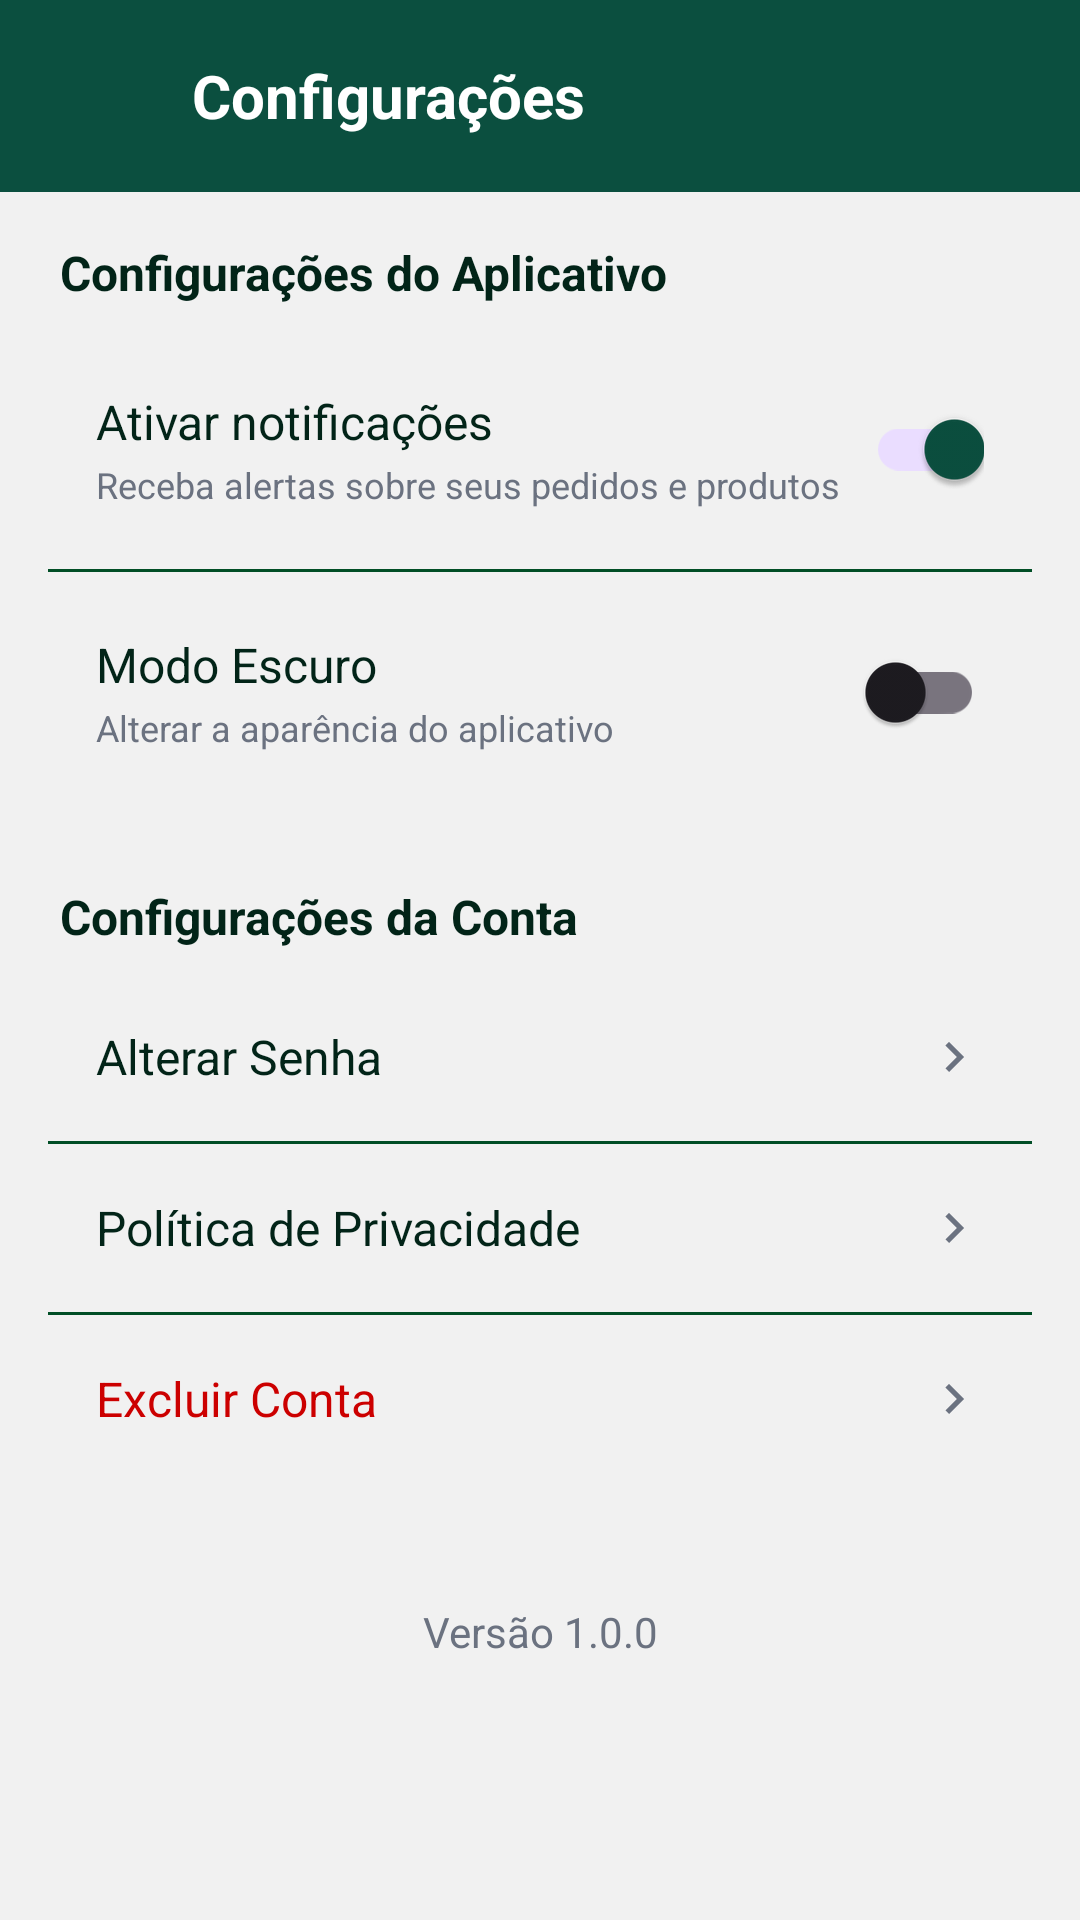

The Android layout XML behind this screen, and the referenced resources:
<!-- AndroidManifest.xml: application theme Theme.Manufato -->
<!-- res/layout/activity_settings.xml -->
<?xml version="1.0" encoding="utf-8"?>
<androidx.constraintlayout.widget.ConstraintLayout xmlns:android="http://schemas.android.com/apk/res/android"
    xmlns:app="http://schemas.android.com/apk/res-auto"
    android:layout_width="match_parent"
    android:layout_height="match_parent"
    android:background="@color/background">

    
    <com.google.android.material.appbar.MaterialToolbar
        android:id="@+id/toolbar"
        android:layout_width="match_parent"
        android:layout_height="?attr/actionBarSize"
        android:background="@color/primary"
        app:layout_constraintTop_toTopOf="parent"
        app:layout_constraintStart_toStartOf="parent"
        app:layout_constraintEnd_toEndOf="parent">

        <ImageButton
            android:id="@+id/backButton"
            android:layout_width="48dp"
            android:layout_height="48dp"
            android:src="@drawable/ic_arrow_back"
            android:background="?attr/selectableItemBackgroundBorderless"
            android:contentDescription="@string/back_button_desc"
            app:tint="@color/white" />

        <TextView
            android:layout_width="wrap_content"
            android:layout_height="wrap_content"
            android:text="@string/settings_title"
            android:textColor="@color/white"
            android:textSize="20sp"
            android:textStyle="bold"
            android:layout_gravity="center_vertical"
            android:layout_marginStart="16dp"/>

    </com.google.android.material.appbar.MaterialToolbar>

    <ScrollView
        android:layout_width="match_parent"
        android:layout_height="0dp"
        app:layout_constraintTop_toBottomOf="@id/toolbar"
        app:layout_constraintBottom_toBottomOf="parent"
        app:layout_constraintStart_toStartOf="parent"
        app:layout_constraintEnd_toEndOf="parent">

        <LinearLayout
            android:layout_width="match_parent"
            android:layout_height="wrap_content"
            android:orientation="vertical"
            android:padding="16dp">

            
            <TextView
                android:layout_width="wrap_content"
                android:layout_height="wrap_content"
                android:text="@string/app_settings_header"
                android:textColor="@color/text_primary"
                android:textSize="16sp"
                android:textStyle="bold"
                android:layout_marginBottom="8dp"
                android:layout_marginStart="4dp" />

            <LinearLayout
                android:layout_width="match_parent"
                android:layout_height="wrap_content"
                android:orientation="vertical"
                android:background="@drawable/profile_section_background"
                android:layout_marginBottom="24dp">

                
                <LinearLayout
                    android:layout_width="match_parent"
                    android:layout_height="wrap_content"
                    android:orientation="horizontal"
                    android:gravity="center_vertical"
                    android:padding="16dp">

                    <LinearLayout
                        android:layout_width="0dp"
                        android:layout_height="wrap_content"
                        android:layout_weight="1"
                        android:orientation="vertical">

                        <TextView
                            android:layout_width="wrap_content"
                            android:layout_height="wrap_content"
                            android:text="@string/enable_notifications"
                            android:textColor="@color/text_primary"
                            android:textSize="16sp" />

                        <TextView
                            android:layout_width="wrap_content"
                            android:layout_height="wrap_content"
                            android:text="@string/enable_notifications_desc"
                            android:textColor="@color/text_secondary"
                            android:textSize="12sp"
                            android:layout_marginTop="2dp" />
                    </LinearLayout>

                    <com.google.android.material.switchmaterial.SwitchMaterial
                        android:id="@+id/notificationsSwitch"
                        android:layout_width="wrap_content"
                        android:layout_height="wrap_content"
                        android:checked="true" />

                </LinearLayout>

                <View
                    android:layout_width="match_parent"
                    android:layout_height="1dp"
                    android:background="@color/divider" />

                
                <LinearLayout
                    android:layout_width="match_parent"
                    android:layout_height="wrap_content"
                    android:orientation="horizontal"
                    android:gravity="center_vertical"
                    android:padding="16dp">

                    <LinearLayout
                        android:layout_width="0dp"
                        android:layout_height="wrap_content"
                        android:layout_weight="1"
                        android:orientation="vertical">

                        <TextView
                            android:layout_width="wrap_content"
                            android:layout_height="wrap_content"
                            android:text="@string/dark_mode"
                            android:textColor="@color/text_primary"
                            android:textSize="16sp" />

                        <TextView
                            android:layout_width="wrap_content"
                            android:layout_height="wrap_content"
                            android:text="@string/dark_mode_desc"
                            android:textColor="@color/text_secondary"
                            android:textSize="12sp"
                            android:layout_marginTop="2dp" />
                    </LinearLayout>

                    <com.google.android.material.switchmaterial.SwitchMaterial
                        android:id="@+id/darkModeSwitch"
                        android:layout_width="wrap_content"
                        android:layout_height="wrap_content" />

                </LinearLayout>

            </LinearLayout>

            
            <TextView
                android:layout_width="wrap_content"
                android:layout_height="wrap_content"
                android:text="@string/account_settings_header"
                android:textColor="@color/text_primary"
                android:textSize="16sp"
                android:textStyle="bold"
                android:layout_marginBottom="8dp"
                android:layout_marginStart="4dp" />

            <LinearLayout
                android:layout_width="match_parent"
                android:layout_height="wrap_content"
                android:orientation="vertical"
                android:background="@drawable/profile_section_background"
                android:layout_marginBottom="24dp">

                
                <LinearLayout
                    android:id="@+id/changePasswordItem"
                    android:layout_width="match_parent"
                    android:layout_height="56dp"
                    android:orientation="horizontal"
                    android:gravity="center_vertical"
                    android:paddingStart="16dp"
                    android:paddingEnd="16dp"
                    android:clickable="true"
                    android:focusable="true"
                    android:background="?attr/selectableItemBackground">

                    <TextView
                        android:layout_width="0dp"
                        android:layout_height="wrap_content"
                        android:layout_weight="1"
                        android:text="@string/change_password"
                        android:textColor="@color/text_primary"
                        android:textSize="16sp" />

                    <ImageView
                        android:layout_width="20dp"
                        android:layout_height="20dp"
                        android:src="@drawable/ic_arrow_right"
                        android:contentDescription="Arrow" />

                </LinearLayout>

                <View
                    android:layout_width="match_parent"
                    android:layout_height="1dp"
                    android:background="@color/divider" />

                
                <LinearLayout
                    android:id="@+id/privacyPolicyItem"
                    android:layout_width="match_parent"
                    android:layout_height="56dp"
                    android:orientation="horizontal"
                    android:gravity="center_vertical"
                    android:paddingStart="16dp"
                    android:paddingEnd="16dp"
                    android:clickable="true"
                    android:focusable="true"
                    android:background="?attr/selectableItemBackground">

                    <TextView
                        android:layout_width="0dp"
                        android:layout_height="wrap_content"
                        android:layout_weight="1"
                        android:text="@string/privacy_policy"
                        android:textColor="@color/text_primary"
                        android:textSize="16sp" />

                    <ImageView
                        android:layout_width="20dp"
                        android:layout_height="20dp"
                        android:src="@drawable/ic_arrow_right"
                        android:contentDescription="Arrow" />

                </LinearLayout>
                
                <View
                    android:layout_width="match_parent"
                    android:layout_height="1dp"
                    android:background="@color/divider" />

                
                <LinearLayout
                    android:id="@+id/deleteAccountItem"
                    android:layout_width="match_parent"
                    android:layout_height="56dp"
                    android:orientation="horizontal"
                    android:gravity="center_vertical"
                    android:paddingStart="16dp"
                    android:paddingEnd="16dp"
                    android:clickable="true"
                    android:focusable="true"
                    android:background="?attr/selectableItemBackground">

                    <TextView
                        android:layout_width="0dp"
                        android:layout_height="wrap_content"
                        android:layout_weight="1"
                        android:text="@string/delete_account"
                        android:textColor="@android:color/holo_red_dark"
                        android:textSize="16sp" />

                    <ImageView
                        android:layout_width="20dp"
                        android:layout_height="20dp"
                        android:src="@drawable/ic_arrow_right"
                        android:contentDescription="Arrow" />

                </LinearLayout>

            </LinearLayout>

            
            <TextView
                android:layout_width="match_parent"
                android:layout_height="wrap_content"
                android:text="@string/app_version"
                android:textColor="@color/text_secondary"
                android:textSize="14sp"
                android:gravity="center"
                android:layout_marginTop="16dp" />

        </LinearLayout>

    </ScrollView>

</androidx.constraintlayout.widget.ConstraintLayout>
<!-- resources referenced by this layout -->
<resources>
  <color name="background">#F1F1F1</color>
  <color name="divider">#014e26</color>
  <color name="primary">#0b4f3f</color>
  <color name="text_primary">#022418</color>
  <color name="text_secondary">#6B7280</color>
  <color name="white">#FFFFFFFF</color>
  <!-- drawable ic_arrow_right (drawable) -->
  <vector xmlns:android="http://schemas.android.com/apk/res/android"
      android:width="24dp"
      android:height="24dp"
      android:viewportWidth="24"
      android:viewportHeight="24">
      <path
          android:fillColor="@color/text_secondary"
          android:pathData="M8.59,16.59L13.17,12 8.59,7.41 10,6l6,6 -6,6 -1.41,-1.41z"/>
  </vector>
  <string name="account_settings_header">Configurações da Conta</string>
  <string name="app_settings_header">Configurações do Aplicativo</string>
  <string name="app_version">Versão 1.0.0</string>
  <string name="back_button_desc">Voltar</string>
  <string name="change_password">Alterar Senha</string>
  <string name="dark_mode">Modo Escuro</string>
  <string name="dark_mode_desc">Alterar a aparência do aplicativo</string>
  <string name="delete_account">Excluir Conta</string>
  <string name="enable_notifications">Ativar notificações</string>
  <string name="enable_notifications_desc">Receba alertas sobre seus pedidos e produtos</string>
  <string name="privacy_policy">Política de Privacidade</string>
  <string name="settings_title">Configurações</string>
  <style name="Theme.Manufato" parent="Base.Theme.Manufato" />
  <style name="Base.Theme.Manufato" parent="Theme.Material3.DayNight.NoActionBar">
          
          <item name="colorPrimary">@color/primary</item>
          <item name="colorOnPrimary">@color/white</item>
          <item name="colorSecondary">@color/accent</item>
          <item name="colorOnSecondary">@color/white</item>
          
          
          <item name="android:statusBarColor">@color/primary_dark</item>
          <item name="android:windowLightStatusBar">false</item>
          
          
          <item name="colorSecondaryContainer">@color/nav_indicator</item>
          <item name="colorOnSecondaryContainer">@color/primary</item>
      </style>
  <color name="accent">#10B981</color>
  <color name="primary_dark">#063329</color>
  <color name="nav_indicator">#E0E0E0</color>
</resources>
